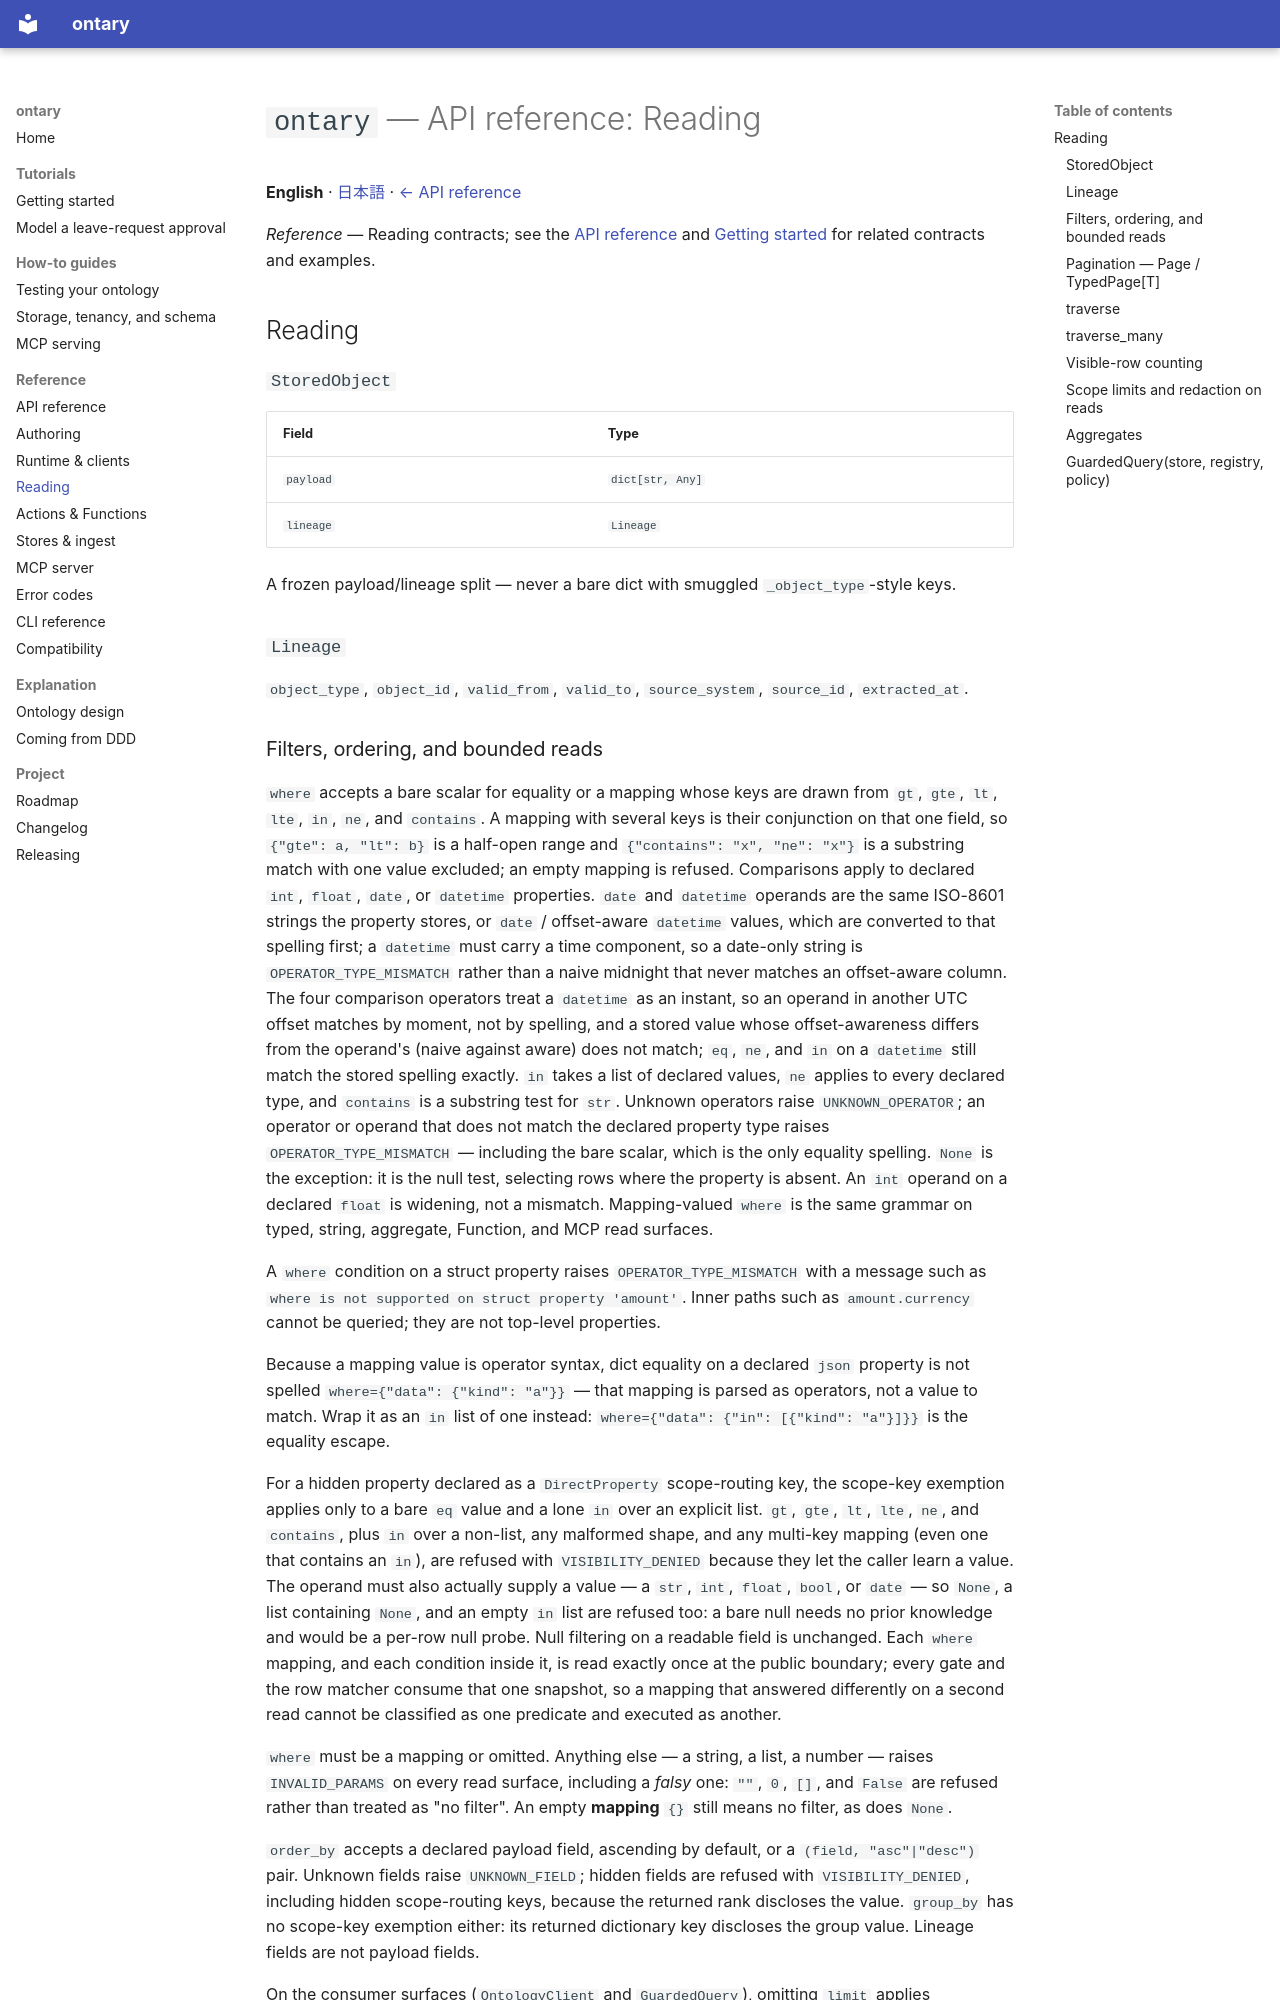

repository: ryoochi0112/ontary · page: api-reading/index.html · generator: mkdocs

# `ontary` — API reference: Reading

**English** · [日本語](api-reading.ja.md) · [← API reference](api-reference.md)

*Reference* — Reading contracts; see the [API reference](api-reference.md) and [Getting started](getting-started.md) for related contracts and examples.

## Reading

### `StoredObject`

| Field | Type |
| --- | --- |
| `payload` | `dict[str, Any]` |
| `lineage` | `Lineage` |

A frozen payload/lineage split — never a bare dict with smuggled `_object_type`-style
keys.

### `Lineage`

`object_type`, `object_id`, `valid_from`, `valid_to`, `source_system`, `source_id`,
`extracted_at`.

### Filters, ordering, and bounded reads

`where` accepts a bare scalar for equality or a mapping whose keys are drawn from
`gt`, `gte`, `lt`, `lte`, `in`, `ne`, and `contains`. A mapping with several keys
is their conjunction on that one field, so `{"gte": a, "lt": b}` is a half-open
range and `{"contains": "x", "ne": "x"}` is a substring match with one value
excluded; an empty mapping is refused. Comparisons apply to declared `int`,
`float`, `date`, or `datetime` properties. `date` and `datetime` operands are the
same ISO-8601 strings the property stores, or `date` / offset-aware `datetime`
values, which are converted to that spelling first; a `datetime` must
carry a time component, so a date-only string is `OPERATOR_TYPE_MISMATCH` rather
than a naive midnight that never matches an offset-aware column. The four comparison
operators treat a `datetime` as an instant, so an operand in another UTC offset
matches by moment, not by spelling, and a stored value whose offset-awareness
differs from the operand's (naive against aware) does not match; `eq`, `ne`, and
`in` on a `datetime` still match the stored spelling exactly. `in` takes a list of declared
values, `ne` applies to every declared type, and `contains` is a substring test
for `str`. Unknown operators raise `UNKNOWN_OPERATOR`; an operator or operand
that does not match the declared property type raises
`OPERATOR_TYPE_MISMATCH` — including the bare scalar, which is the only equality
spelling. `None` is the exception: it is the null test, selecting rows where the
property is absent. An `int` operand on a declared `float` is widening, not a
mismatch. Mapping-valued `where` is the same grammar on typed,
string, aggregate, Function, and MCP read surfaces.

A `where` condition on a struct property raises `OPERATOR_TYPE_MISMATCH` with a
message such as `where is not supported on struct property 'amount'`. Inner paths
such as `amount.currency` cannot be queried; they are not top-level properties.

Because a mapping value is operator syntax, dict equality on a declared `json`
property is not spelled `where={"data": {"kind": "a"}}` — that mapping is parsed
as operators, not a value to match. Wrap it as an `in` list of one instead:
`where={"data": {"in": [{"kind": "a"}]}}` is the equality escape.

For a hidden property declared as a `DirectProperty` scope-routing key, the
scope-key exemption applies only to a bare `eq` value and a lone `in` over an
explicit list. `gt`, `gte`, `lt`, `lte`, `ne`, and `contains`, plus `in` over a
non-list, any malformed shape, and any multi-key mapping (even one that contains
an `in`), are refused with `VISIBILITY_DENIED` because they let the caller learn
a value. The operand must also actually supply a value — a `str`,
`int`, `float`, `bool`, or `date` — so `None`, a list containing `None`, and an
empty `in` list are refused too: a bare null needs no prior knowledge and would
be a per-row null probe. Null filtering on a readable field is unchanged. Each
`where` mapping, and each condition inside it, is read exactly once at the public
boundary; every gate and the row matcher consume that one snapshot, so a mapping
that answered differently on a second read cannot be classified as one predicate
and executed as another.

`where` must be a mapping or omitted. Anything else — a string, a list, a number
— raises `INVALID_PARAMS` on every read surface, including a *falsy* one: `""`,
`0`, `[]`, and `False` are refused rather than treated as "no filter". An empty
**mapping** `{}` still means no filter, as does `None`.

`order_by` accepts a declared payload field, ascending by default, or a
`(field, "asc"|"desc")` pair. Unknown fields raise `UNKNOWN_FIELD`; hidden fields
are refused with `VISIBILITY_DENIED`, including hidden scope-routing keys, because
the returned rank discloses the value. `group_by` has no scope-key exemption
either: its returned dictionary key discloses the group value. Lineage fields are
not payload fields.

On the consumer surfaces (`OntologyClient` and `GuardedQuery`), omitting `limit`
applies `DEFAULT_READ_LIMIT=1000` and returns a `Page` (or `TypedPage` for a typed
call). Pass `limit=None` explicitly for the unbounded list form. Inside a declared
Function, `BoundQuery.list` is unbounded when `limit` is omitted and returns a bare
list; pass a positive `limit` for a `Page`. Pagination composes with `order_by` and
`after` on the bounded surfaces.
